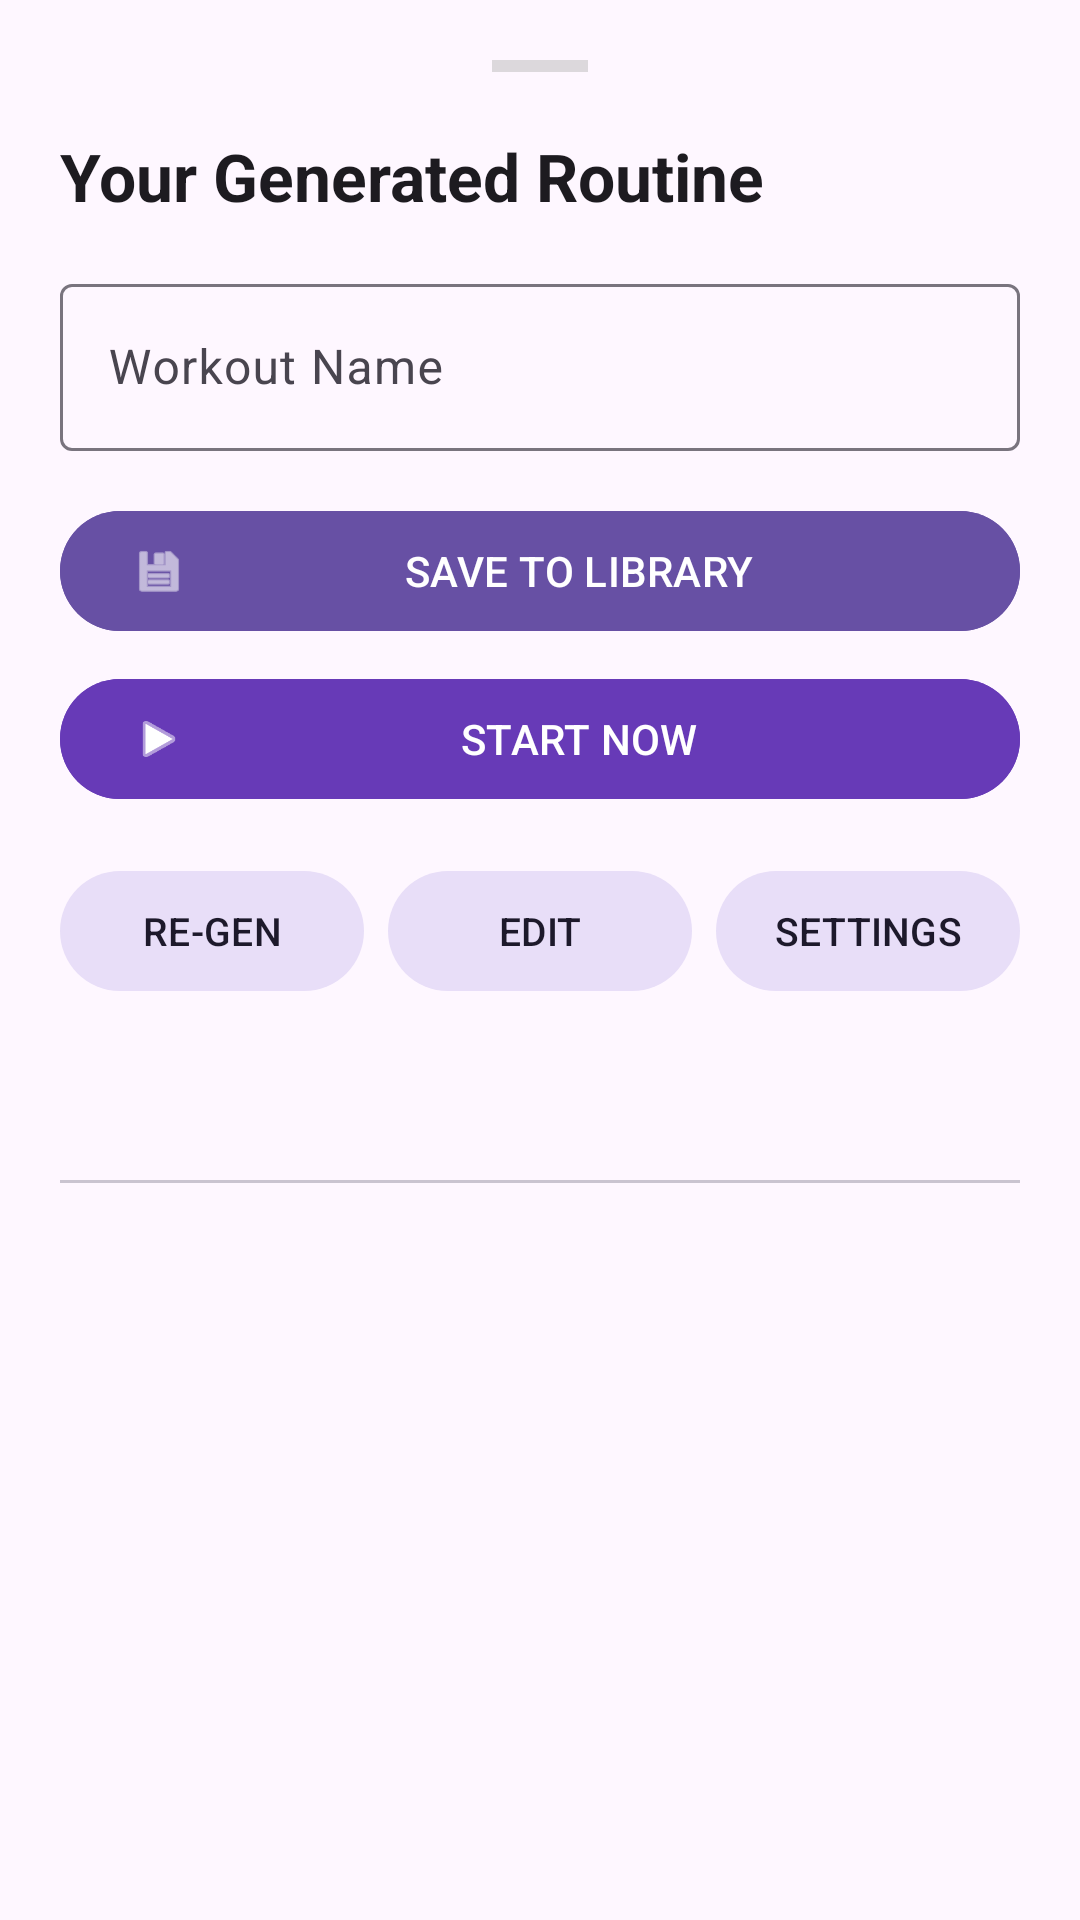

Produce the Android XML layout that renders to this screen, including the resource entries it uses.
<!-- AndroidManifest.xml: application theme Theme.ExerGen -->
<!-- res/layout/fragment_workout_generator_result.xml -->
<?xml version="1.0" encoding="utf-8"?>
<androidx.core.widget.NestedScrollView xmlns:android="http://schemas.android.com/apk/res/android"
    xmlns:app="http://schemas.android.com/apk/res-auto"
    xmlns:tools="http://schemas.android.com/tools"
    android:layout_width="match_parent"
    android:layout_height="wrap_content"
    android:background="?attr/colorSurface">

    <LinearLayout
        android:layout_width="match_parent"
        android:layout_height="wrap_content"
        android:orientation="vertical"
        android:padding="20dp"
        android:paddingBottom="32dp">

        
        <View
            android:layout_width="32dp"
            android:layout_height="4dp"
            android:layout_gravity="center_horizontal"
            android:layout_marginBottom="20dp"
            android:background="@android:color/darker_gray"
            android:alpha="0.4" />

        <TextView
            android:layout_width="match_parent"
            android:layout_height="wrap_content"
            android:text="Your Generated Routine"
            android:textAppearance="?attr/textAppearanceTitleLarge"
            android:textStyle="bold"
            android:layout_marginBottom="16dp" />

        <com.google.android.material.textfield.TextInputLayout
            android:layout_width="match_parent"
            android:layout_height="wrap_content"
            android:hint="Workout Name"
            style="@style/Widget.Material3.TextInputLayout.OutlinedBox"
            android:layout_marginBottom="16dp">

            <com.google.android.material.textfield.TextInputEditText
                android:id="@+id/et_generated_workout_name"
                android:layout_width="match_parent"
                android:layout_height="wrap_content"
                android:inputType="textCapWords" />
        </com.google.android.material.textfield.TextInputLayout>

        <com.google.android.material.button.MaterialButton
            android:id="@+id/btn_save_workout"
            android:layout_width="match_parent"
            android:layout_height="wrap_content"
            android:text="SAVE TO LIBRARY"
            app:icon="@android:drawable/ic_menu_save"
            style="@style/Widget.Material3.Button"
            android:backgroundTint="?attr/colorPrimary"
            android:layout_marginBottom="8dp" />

        <com.google.android.material.button.MaterialButton
            android:id="@+id/btn_start_workout"
            android:layout_width="match_parent"
            android:layout_height="wrap_content"
            android:text="START NOW"
            app:icon="@android:drawable/ic_media_play"
            style="@style/Widget.Material3.Button"
            android:backgroundTint="#673AB7"
            android:layout_marginBottom="16dp" />

        <LinearLayout
            android:layout_width="match_parent"
            android:layout_height="wrap_content"
            android:orientation="horizontal"
            android:layout_marginBottom="24dp">

            <com.google.android.material.button.MaterialButton
                android:id="@+id/btn_regenerate_workout"
                style="@style/Widget.Material3.Button.TonalButton"
                android:layout_width="0dp"
                android:layout_height="wrap_content"
                android:layout_weight="1"
                android:text="RE-GEN"
                android:paddingHorizontal="4dp"
                android:textSize="13sp" />

            <com.google.android.material.button.MaterialButton
                android:id="@+id/btn_manual_edit"
                style="@style/Widget.Material3.Button.TonalButton"
                android:layout_width="0dp"
                android:layout_height="wrap_content"
                android:layout_weight="1"
                android:layout_marginStart="8dp"
                android:text="EDIT"
                android:paddingHorizontal="4dp"
                android:textSize="13sp" />

            <com.google.android.material.button.MaterialButton
                android:id="@+id/btn_edit_constraints"
                style="@style/Widget.Material3.Button.TonalButton"
                android:layout_width="0dp"
                android:layout_height="wrap_content"
                android:layout_weight="1"
                android:layout_marginStart="8dp"
                android:text="SETTINGS"
                android:paddingHorizontal="4dp"
                android:textSize="13sp" />
        </LinearLayout>

        <TextView
            android:id="@+id/tv_builder_summary"
            android:layout_width="match_parent"
            android:layout_height="wrap_content"
            android:textAppearance="?attr/textAppearanceBodyMedium"
            android:textColor="?attr/colorSecondary"
            android:layout_marginBottom="16dp"
            tools:text="Exercises: 3 | Intensity: 10s/10s\nMuscles: Biceps" />

        <com.google.android.material.divider.MaterialDivider
            android:layout_width="match_parent"
            android:layout_height="wrap_content"
            android:layout_marginBottom="16dp" />

        <TextView
            android:id="@+id/tv_builder_preview"
            android:layout_width="match_parent"
            android:layout_height="wrap_content"
            android:textAppearance="?attr/textAppearanceBodyMedium"
            android:lineSpacingMultiplier="1.2"
            tools:text="1. Concentration Curls (10s work / 10s rest)\n2. Hammer Curls (10s work / 10s rest)" />

    </LinearLayout>
</androidx.core.widget.NestedScrollView>
<!-- resources referenced by this layout -->
<resources>
  <style name="Theme.ExerGen" parent="Base.Theme.ExerGen" />
  <style name="Base.Theme.ExerGen" parent="Theme.Material3.DayNight.NoActionBar">
          
          
      </style>
</resources>
